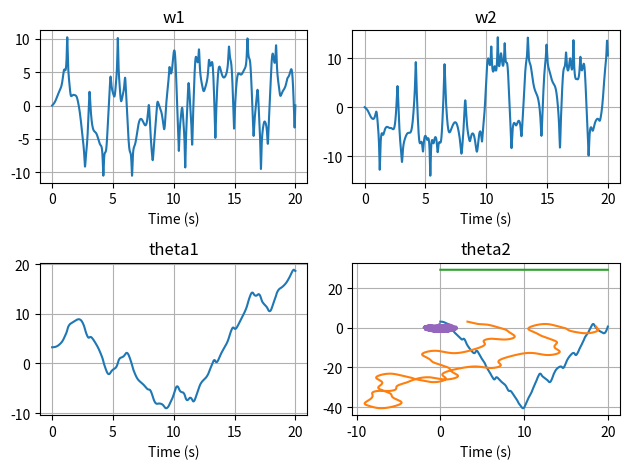

Python code for this plot:
import numpy as np
import matplotlib.pyplot as plt

l1 = 1
l2 = 1
m1 = 1
m2 = 1
g = 9.81

t_max = 20
h = 0.01
N = int(np.floor(t_max/h))+1

w1_0 = 0
w2_0 = 0

th1_0 = np.pi + 0.1
th2_0 = np.pi

u0 = np.array([w1_0, w2_0, th1_0, th2_0])

def big_F(w1, w2, th1, th2):
    """ Derivatives of the u array """
    
    # Separating the numerator and the denominator of the equations for clarity
    num1 = -1*m2*(l1*w1**2*np.sin(th1-th2)-g*np.sin(th1-th2))*np.cos(th1-th2)-m2*l2*w2**2*np.sin(th1-th2)-(m1+m2)*g*np.sin(th1)
    denom1 = ((m1+m2)*l1-l1*np.cos(th1-th2)**2*m2)
    
    num2 = -1*(m1+m2)*(l1*w1**2*np.sin(th1-th2)-g*np.sin(th2))/np.cos(th1-th2)-m2*l2*w2**2*np.sin(th1-th2)-(m1+m2)*g*np.sin(th1)
    denom2 = -1*l2*(m1+m2)/np.cos(th1-th2)+m2*l2*np.cos(th1-th2)
    
    w1_dot = num1/denom1
    w2_dot = num2/denom2
    
    return np.array([w1_dot, w2_dot, w1, w2])

def F_MIT(w1, w2, th1, th2): # MIT version of the derivative
    num1 = -g*(2*m1+m2)*np.sin(th1)-m2*g*np.sin(th1-2*th2)-2*np.sin(th1-th2)*m2*(w2**2*l2+w1**2*l1*np.cos(th1-th2))
    denom1 = l1*(2*m1+m2-m2*np.cos(2*th1-2*th2))
    
    num2 = 2*np.sin(th1-th2)*(w1**2*l1*(m1+m2)+g*(m1+m2)*np.cos(th1)+w2**2*l2*m2*np.cos(th1-th2))
    denom2 = l2*(2*m1+m2-m2*np.cos(2*th1-2*th2))
    
    w1_dot = num1/denom1
    w2_dot = num2/denom2    
    
    return np.array([w1_dot, w2_dot, w1, w2])
    
    
def solve_RK4(f, u0, h, t_max):
    N = int(np.floor(t_max / h)) + 1
    t = np.linspace(0, t_max, N)
    u = np.zeros((N,4))
    u[0] = u0
    for i in range(N - 1):
        k1 = h * f(u[i][0], u[i][1], u[i][2], u[i][3])
        k2 = h * f(u[i][0] + k1[0]/2, u[i][1] + k1[1]/2, u[i][2] + k1[2]/2, u[i][3] + k1[3]/2)
        k3 = h * f(u[i][0] + k2[0]/2, u[i][1] + k2[1]/2, u[i][2] + k2[2]/2, u[i][3] + k2[3]/2)
        k4 = h * f(u[i][0] + k3[0], u[i][1] + k3[1], u[i][2] + k3[2], u[i][3] + k3[3])
        u[i+1] = u[i] + 1/6 * (k1 + 2*k2 + 2*k3 + k4)
    return t, u

#t, u = solve_RK4(big_F, u0, h, t_max)

t1, u1 = solve_RK4(F_MIT, u0, h, t_max)

th1 = u1[:,2] 
th2 = u1[:,3]
w1 = u1[:,0]
w2 = u1[:,1]

### Energy calculation

T = np.zeros(N)
V = np.zeros(N)
E = np.zeros(N)

for i in range(N):
    T[i] = 0.5*m1*l1**2*w1[i]**2 + 0.5*m2*(l1**2*w1[i]**2 + l2**2*w2[i]**2 + 2*l1*l2*w1[i]*w2[i]*np.cos(th1[i]-th2[i])) # kinetic energy
    V[i] = -(m1 + m2)*g*l1*np.cos(th1[i]) - m2*g*l2*np.cos(th2[i]) # potential energy
    E[i] = T[i] + V[i] # total energy

# Plot the results
fig, ax = plt.subplots(2, 2)

ax[0, 0].plot(t1, w1)
ax[0, 0].set_xlabel("Time (s)")
ax[0, 0].set_title("w1")
ax[0, 0].grid()
    
ax[0, 1].plot(t1, w2)
ax[0, 1].set_xlabel("Time (s)")
ax[0, 1].set_title("w2")
ax[0, 1].grid()
    
ax[1, 0].plot(t1, th1)
ax[1, 0].set_xlabel("Time (s)")
ax[1, 0].set_title("theta1")
ax[1, 0].grid()
    
ax[1, 1].plot(t1, th2)
ax[1, 1].set_xlabel("Time (s)")
ax[1, 1].set_title("theta2")
ax[1, 1].grid()

plt.tight_layout()
plt.show()

#plt.plot(t, u[:,3])
plt.plot(th1, th2)  # brownian motion
plt.show()
plt.plot(t1, E) 
plt.show()

### Position in cartesian coordinates

x1 = np.zeros(N) # x component of m1
y1 = np.zeros(N) # y component of m1

x2 = np.zeros(N) # x component of m2
y2 = np.zeros(N) # y component of m2

for i in range(N):
    x1[i] = l1*np.sin(th1[i])
    y1[i] = -l1*np.cos(th1[i])
    
    x2[i] = x1[i] + l2*np.sin(th2[i])
    y2[i] = y1[i] - l2*np.cos(th2[i])

plt.plot(x1, y1)
plt.plot(x2, y2)

plt.show()







